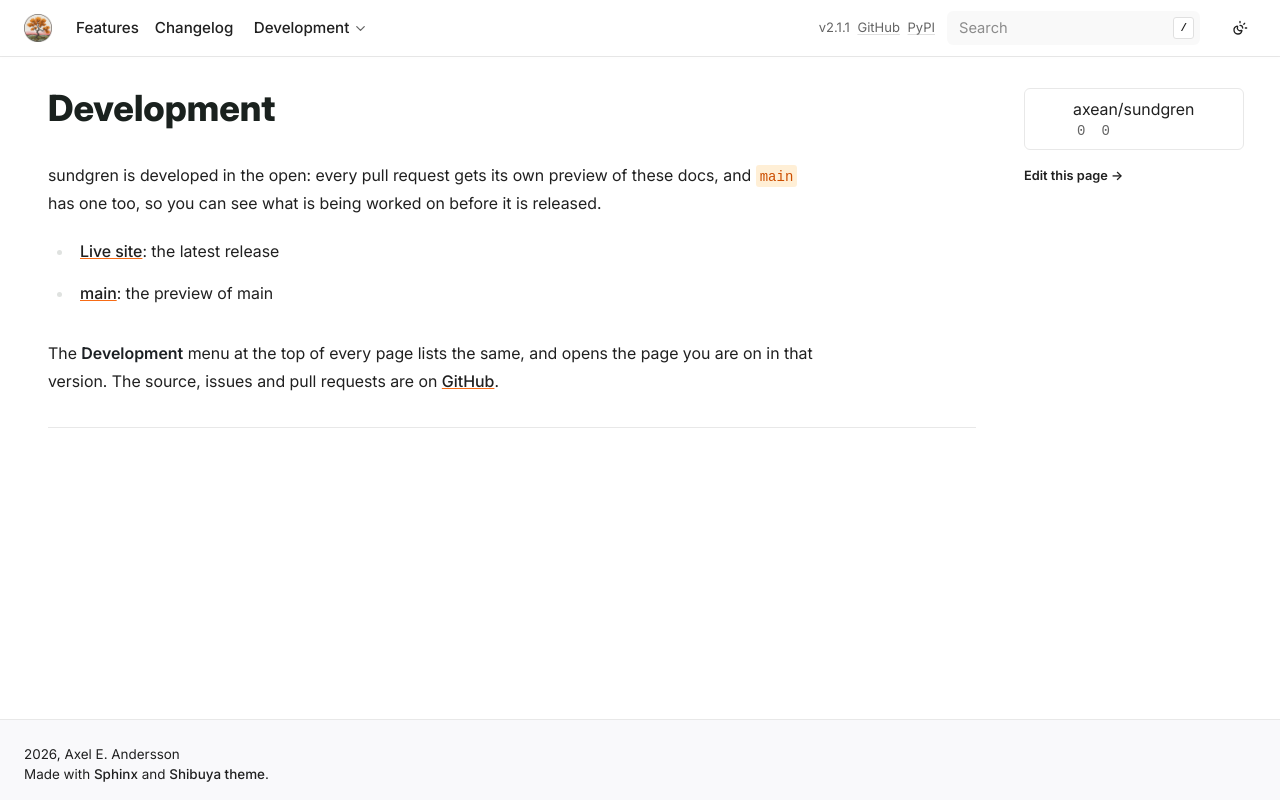

repository: axean/sundgren · page: development.html · generator: sphinx

---
orphan: true
---

# Development

sundgren is developed in the open: every pull request gets its own preview of these docs, and
`main` has one too, so you can see what is being worked on before it is released.

<div id="sg-environments">

- [Live site](https://axean.github.io/sundgren/): the latest release
- [main](https://axean.github.io/sundgren/main/): the preview of main

</div>

The **Development** menu at the top of every page lists the same, and opens the page you are on in
that version. The source, issues and pull requests are on
[GitHub](https://github.com/axean/sundgren).
